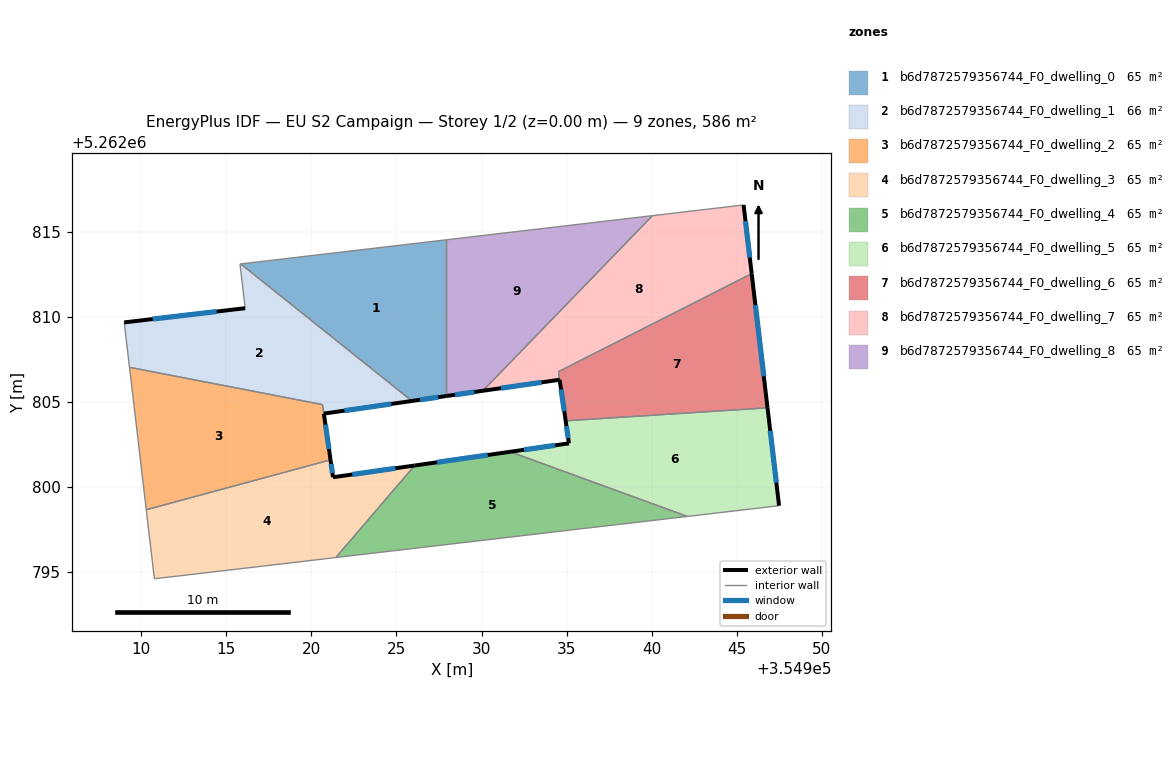
=== STOREY PLAN SPEC (per zone: floor XY polygon, exterior-wall plan segments, windows/doors) ===
zone 1: b6d7872579356744_F0_dwelling_0  (65.1 m²)
  floor: (354927.93, 5262814.54) (354927.93, 5262805.35) (354925.91, 5262805.06) (354915.84, 5262813.12)
  exterior wall: (354925.91, 5262805.06) – (354927.93, 5262805.35)  [2.0 m]
    window: (354926.39, 5262805.13) – (354927.46, 5262805.28)  [1.7 m²]
  interior walls: 3
zone 2: b6d7872579356744_F0_dwelling_1  (65.6 m²)
  floor: (354925.91, 5262805.06) (354920.73, 5262804.32) (354920.65, 5262804.85) (354909.31, 5262807.04) (354909.00, 5262809.68) (354916.11, 5262810.51) (354915.80, 5262813.11) (354915.84, 5262813.12)
  exterior wall: (354916.11, 5262810.51) – (354909.00, 5262809.68)  [7.2 m]
    window: (354914.44, 5262810.32) – (354910.67, 5262809.88)  [6.0 m²]
  exterior wall: (354920.73, 5262804.32) – (354925.91, 5262805.06)  [5.2 m]
    window: (354921.95, 5262804.49) – (354924.70, 5262804.89)  [4.4 m²]
  interior walls: 6
zone 3: b6d7872579356744_F0_dwelling_2  (64.7 m²)
  floor: (354920.65, 5262804.85) (354921.12, 5262801.60) (354910.29, 5262798.67) (354909.31, 5262807.04)
  exterior wall: (354921.12, 5262801.60) – (354920.73, 5262804.31)  [2.7 m]
    window: (354921.03, 5262802.24) – (354920.83, 5262803.68)  [2.3 m²]
  interior walls: 4
zone 4: b6d7872579356744_F0_dwelling_3  (65.1 m²)
  floor: (354926.07, 5262801.27) (354921.43, 5262795.86) (354912.68, 5262794.83) (354910.77, 5262794.61) (354910.29, 5262798.67) (354921.12, 5262801.60) (354921.27, 5262800.58)
  exterior wall: (354921.27, 5262800.58) – (354921.12, 5262801.60)  [1.0 m]
    window: (354921.24, 5262800.82) – (354921.16, 5262801.36)  [0.9 m²]
  exterior wall: (354926.07, 5262801.27) – (354921.27, 5262800.58)  [4.8 m]
    window: (354924.94, 5262801.11) – (354922.40, 5262800.74)  [4.1 m²]
  interior walls: 5
zone 5: b6d7872579356744_F0_dwelling_4  (65.1 m²)
  floor: (354942.10, 5262798.28) (354938.00, 5262797.80) (354936.48, 5262797.62) (354921.43, 5262795.86) (354926.07, 5262801.27) (354931.69, 5262802.08)
  exterior wall: (354931.69, 5262802.08) – (354926.07, 5262801.27)  [5.7 m]
    window: (354930.37, 5262801.89) – (354927.39, 5262801.46)  [4.8 m²]
  interior walls: 5
zone 6: b6d7872579356744_F0_dwelling_5  (65.1 m²)
  floor: (354946.81, 5262804.66) (354947.49, 5262798.91) (354942.10, 5262798.28) (354931.69, 5262802.08) (354935.14, 5262802.57) (354934.95, 5262803.89)
  exterior wall: (354935.14, 5262802.57) – (354931.69, 5262802.08)  [3.5 m]
    window: (354934.33, 5262802.45) – (354932.50, 5262802.19)  [2.9 m²]
  exterior wall: (354934.95, 5262803.89) – (354935.14, 5262802.57)  [1.3 m]
    window: (354934.99, 5262803.58) – (354935.10, 5262802.88)  [1.1 m²]
  exterior wall: (354947.49, 5262798.91) – (354946.81, 5262804.66)  [5.8 m]
    window: (354947.33, 5262800.26) – (354946.97, 5262803.31)  [4.9 m²]
  interior walls: 3
zone 7: b6d7872579356744_F0_dwelling_6  (64.8 m²)
  floor: (354945.88, 5262812.55) (354946.81, 5262804.66) (354934.95, 5262803.89) (354934.52, 5262806.79)
  exterior wall: (354946.81, 5262804.66) – (354945.88, 5262812.55)  [7.9 m]
    window: (354946.59, 5262806.51) – (354946.10, 5262810.69)  [6.7 m²]
  exterior wall: (354934.59, 5262806.30) – (354934.95, 5262803.89)  [2.4 m]
    window: (354934.68, 5262805.74) – (354934.86, 5262804.46)  [2.1 m²]
  interior walls: 3
zone 8: b6d7872579356744_F0_dwelling_7  (65.5 m²)
  floor: (354945.41, 5262816.58) (354945.88, 5262812.55) (354934.52, 5262806.79) (354934.59, 5262806.31) (354930.08, 5262805.66) (354940.05, 5262815.96)
  exterior wall: (354945.88, 5262812.55) – (354945.41, 5262816.58)  [4.1 m]
    window: (354945.77, 5262813.49) – (354945.52, 5262815.64)  [3.4 m²]
  exterior wall: (354930.08, 5262805.66) – (354934.59, 5262806.31)  [4.6 m]
    window: (354931.14, 5262805.81) – (354933.53, 5262806.16)  [3.8 m²]
  interior walls: 4
zone 9: b6d7872579356744_F0_dwelling_8  (65.1 m²)
  floor: (354940.05, 5262815.96) (354930.08, 5262805.66) (354927.93, 5262805.35) (354927.93, 5262814.54)
  exterior wall: (354927.93, 5262805.35) – (354930.08, 5262805.66)  [2.2 m]
    window: (354928.44, 5262805.43) – (354929.58, 5262805.59)  [1.8 m²]
  interior walls: 3

=== DERIVED (storey summary) ===
Building: EU S2 Campaign
Storey: 1 of 2  (floor level z = 0.00 m)
Storey gross floor area: 586.2 m²
Zones on this storey: 9
  - b6d7872579356744_F0_dwelling_0: floor 65.1 m²; exterior wall 2.0 m (6.1 m²); 1 window(s) 1.7 m²; WWR 28.1%
  - b6d7872579356744_F0_dwelling_1: floor 65.6 m²; exterior wall 12.4 m (37.2 m²); 2 window(s) 10.5 m²; WWR 28.1%
  - b6d7872579356744_F0_dwelling_2: floor 64.7 m²; exterior wall 2.7 m (8.2 m²); 1 window(s) 2.3 m²; WWR 28.1%
  - b6d7872579356744_F0_dwelling_3: floor 65.1 m²; exterior wall 5.9 m (17.6 m²); 2 window(s) 5.0 m²; WWR 28.1%
  - b6d7872579356744_F0_dwelling_4: floor 65.1 m²; exterior wall 5.7 m (17.0 m²); 1 window(s) 4.8 m²; WWR 28.1%
  - b6d7872579356744_F0_dwelling_5: floor 65.1 m²; exterior wall 10.6 m (31.9 m²); 3 window(s) 9.0 m²; WWR 28.1%
  - b6d7872579356744_F0_dwelling_6: floor 64.8 m²; exterior wall 10.4 m (31.1 m²); 2 window(s) 8.8 m²; WWR 28.1%
  - b6d7872579356744_F0_dwelling_7: floor 65.5 m²; exterior wall 8.6 m (25.9 m²); 2 window(s) 7.3 m²; WWR 28.1%
  - b6d7872579356744_F0_dwelling_8: floor 65.1 m²; exterior wall 2.2 m (6.5 m²); 1 window(s) 1.8 m²; WWR 28.1%
Zone adjacency (shared interzone walls):
  - b6d7872579356744_F0_dwelling_0 ↔ b6d7872579356744_F0_dwelling_1
  - b6d7872579356744_F0_dwelling_0 ↔ b6d7872579356744_F0_dwelling_8
  - b6d7872579356744_F0_dwelling_1 ↔ b6d7872579356744_F0_dwelling_2
  - b6d7872579356744_F0_dwelling_2 ↔ b6d7872579356744_F0_dwelling_3
  - b6d7872579356744_F0_dwelling_3 ↔ b6d7872579356744_F0_dwelling_4
  - b6d7872579356744_F0_dwelling_4 ↔ b6d7872579356744_F0_dwelling_5
  - b6d7872579356744_F0_dwelling_5 ↔ b6d7872579356744_F0_dwelling_6
  - b6d7872579356744_F0_dwelling_6 ↔ b6d7872579356744_F0_dwelling_7
  - b6d7872579356744_F0_dwelling_7 ↔ b6d7872579356744_F0_dwelling_8